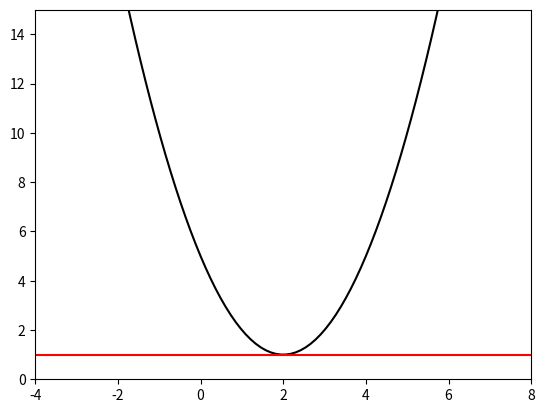

Write the Python code that produced this figure.
import matplotlib.pyplot as plt
import numpy as np

k=2
x=np.linspace(-4,8,100)
y= (x-2)**2+1
plt.plot(x, y, color='black')
# y= 4*x -11
# plt.plot(x, y, color='red')

l_slope=2*k-4
f_k=(k-2)**2+1
l_intercept=f_k-l_slope*k

line_y=l_slope*x + l_intercept
plt.plot(x, line_y, color='red')

plt.xlim(-4,8)
plt.ylim(0,15)



x=10
lstep=np.arange(100, 0, -1)*0.01

for i in range(100):
    x=x-lstep[i]*(2*x)

x

x=9
y=2
lstep=np.arange(100, 0, -1)*0.1

for i in range(100):
    x=x-lstep[i]*(2*x-6)
    y=y-lstep[i]*(2*y-8)

x
y


beta0=10
beta1=10
lstep=0.01

for i in range(1000):
    beta0=beta0-lstep*(8*beta0+20*beta1-23)
    beta1=beta1-lstep*(20*beta0+60*beta1-67)

round(beta0, 2), round(beta1, 2)